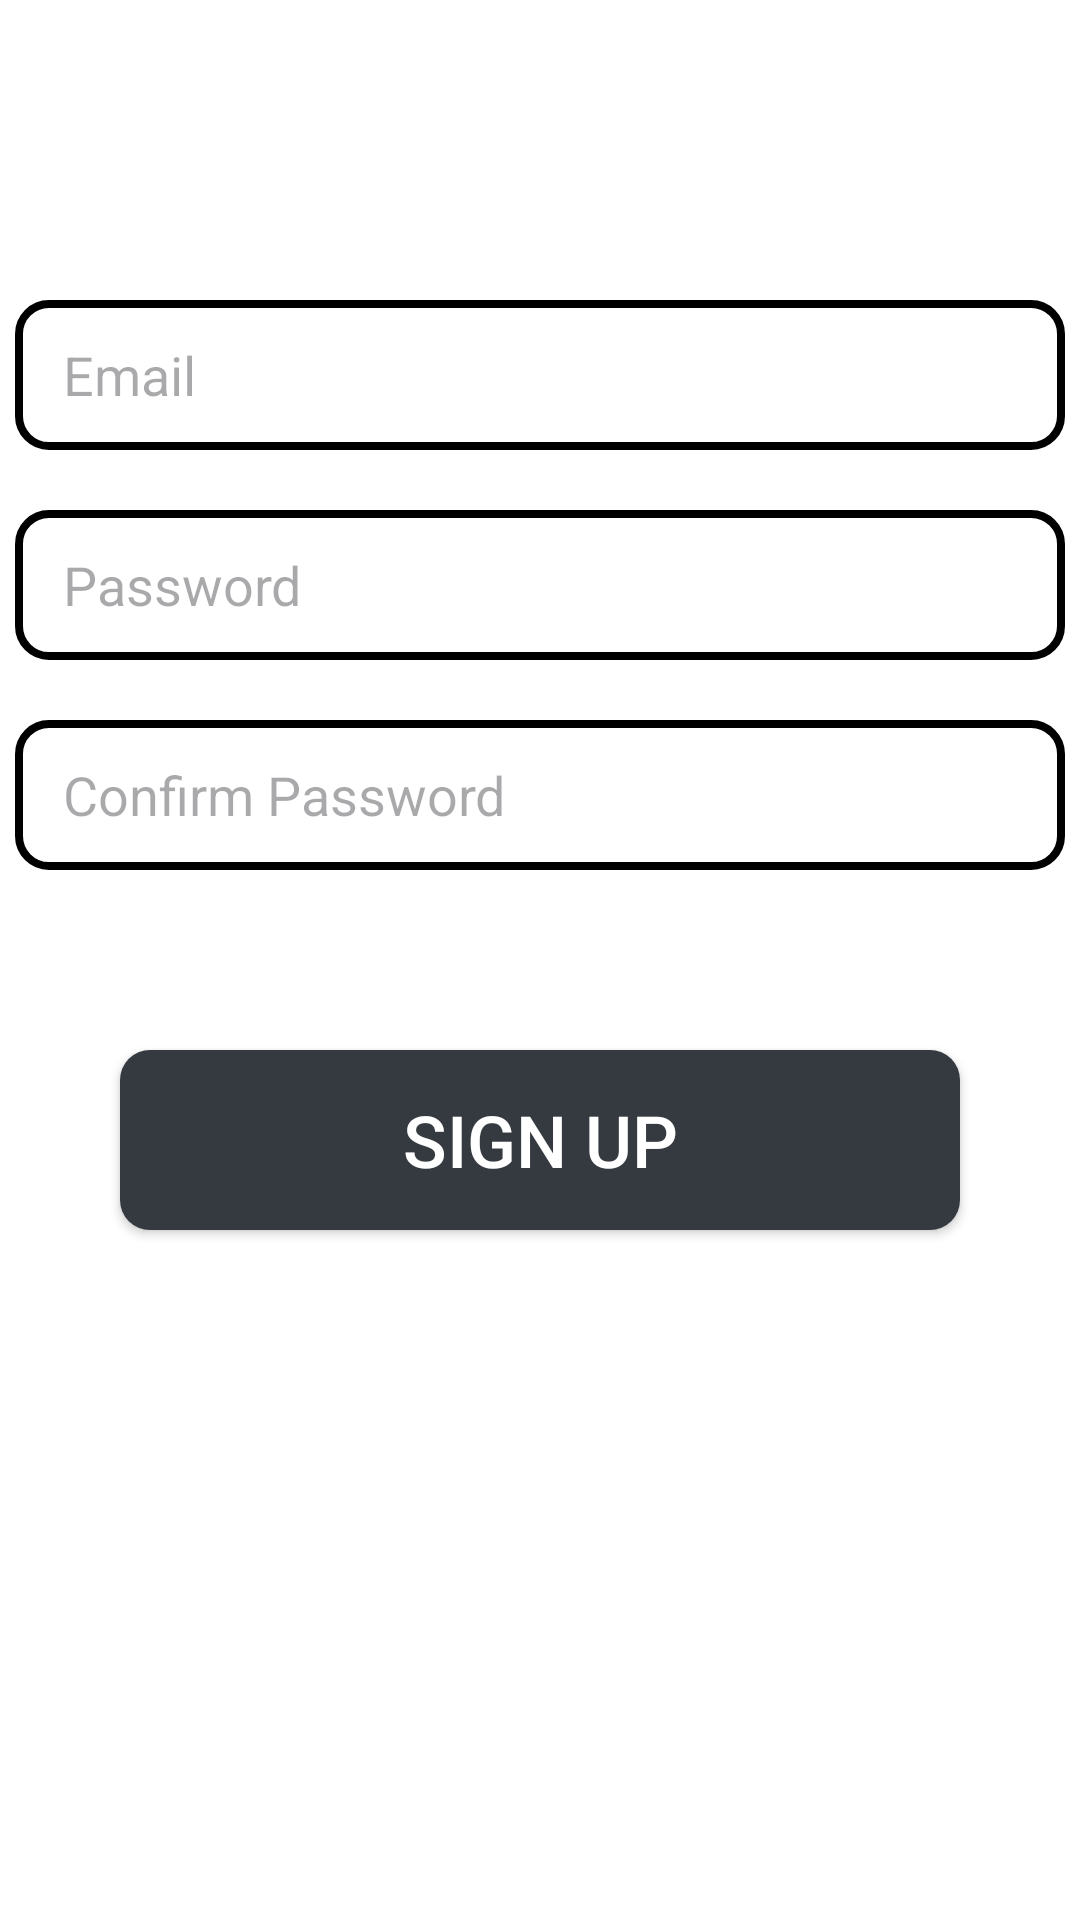

This screen was rendered from an Android layout file. Write that file and the resources it references.
<!-- AndroidManifest.xml: application theme Theme.XBCAD7319 -->
<!-- res/layout/fragment_signup.xml -->
<?xml version="1.0" encoding="utf-8"?>
<LinearLayout xmlns:android="http://schemas.android.com/apk/res/android"
    xmlns:tools="http://schemas.android.com/tools"
    android:layout_width="match_parent"
    android:layout_height="match_parent"
    android:orientation="vertical"
    android:gravity="center_horizontal"
    tools:context=".view.fragment.SignupFragment">

    
    <EditText
        android:id="@+id/Email"
        android:layout_width="350dp"
        android:layout_height="50dp"
        android:layout_marginTop="100dp"
        android:hint="Email"
        android:paddingStart="16dp"
        android:textColor="@color/black"
        android:inputType="textEmailAddress"
        android:background="@drawable/white_background" />

    
    <EditText
        android:id="@+id/Password"
        android:layout_width="350dp"
        android:layout_height="50dp"
        android:layout_marginTop="20dp"
        android:hint="Password"
        android:paddingStart="16dp"
        android:textColor="@color/black"
        android:inputType="textPassword"
        android:background="@drawable/white_background" />

    
    <EditText
        android:id="@+id/PasswordConfirmation"
        android:layout_width="350dp"
        android:layout_height="50dp"
        android:layout_marginTop="20dp"
        android:hint="Confirm Password"
        android:paddingStart="16dp"
        android:textColor="@color/black"
        android:inputType="textPassword"
        android:background="@drawable/white_background" />

    <Button
        android:id="@+id/signUpButton"
        android:layout_width="280dp"
        android:layout_height="60dp"
        android:text="Sign Up"
        android:textSize="24sp"
        android:background="@drawable/button_background"
        android:layout_marginTop="60dp"
        android:textColor="@color/white"
        android:elevation="100dp" />

</LinearLayout>
<!-- resources referenced by this layout -->
<resources>
  <color name="black">#FF000000</color>
  <color name="white">#FFFFFFFF</color>
  <!-- drawable button_background (drawable) -->
  <?xml version="1.0" encoding="utf-8"?>
  <shape xmlns:android="http://schemas.android.com/apk/res/android">
      <corners android:radius="10dp"/>
      <solid android:color="?attr/ItemBorder"/>
  </shape>
  <!-- drawable white_background (drawable) -->
  <?xml version="1.0" encoding="utf-8"?>
  <shape xmlns:android="http://schemas.android.com/apk/res/android">
      <solid android:color="@color/white" /> 
  
      <size android:height="50dp" />
  
      <corners android:radius="10dp" /> 
  
      <stroke
          android:width="2.5dp"
          android:color="@color/black" /> 
  </shape>
  <style name="Theme.XBCAD7319" parent="Base.Theme.XBCAD7319" />
  <style name="Base.Theme.XBCAD7319" parent="Theme.Material3.Light.NoActionBar">
          <item name="colorPrimary">@color/secondary</item>
          <item name="colorPrimaryVariant">@color/secondary</item>
          <item name="android:statusBarColor">@color/white</item>
  
          
          <item name="android:windowBackground">@color/white</item>
  
          
          <item name="colorOnPrimary">@color/primary</item>
  
          
          <item name="ItemBorder">@color/secondary</item>
  
          <item name="colorItemLayoutBg">@color/white</item>
  
          <item name="colorItemBorder">@color/itemOnPrimary</item>
  
          
          <item name="whiteItemBorder">@color/inputBgStroke</item>
  
          
          <item name="themeBgBorder">@color/themeBg</item>
  
          <item name="darkerTitle">@color/darkerTitle</item>
  
          <item name="userHomeImg">@color/itemPrimary</item>
  
          <item name="thumbTint">@color/textPrimary</item>
  
          <item name="trackTint">@color/textPrimary</item>
      </style>
  <color name="secondary">#343A40</color>
  <color name="primary">#1E1E1E</color>
  <color name="itemOnPrimary">#6C757D</color>
  <color name="inputBgStroke">#6C757D</color>
  <color name="themeBg">#343A40</color>
  <color name="darkerTitle">#1E1E1E</color>
  <color name="itemPrimary">#FFFFFF</color>
  <color name="textPrimary">#343A40</color>
</resources>
